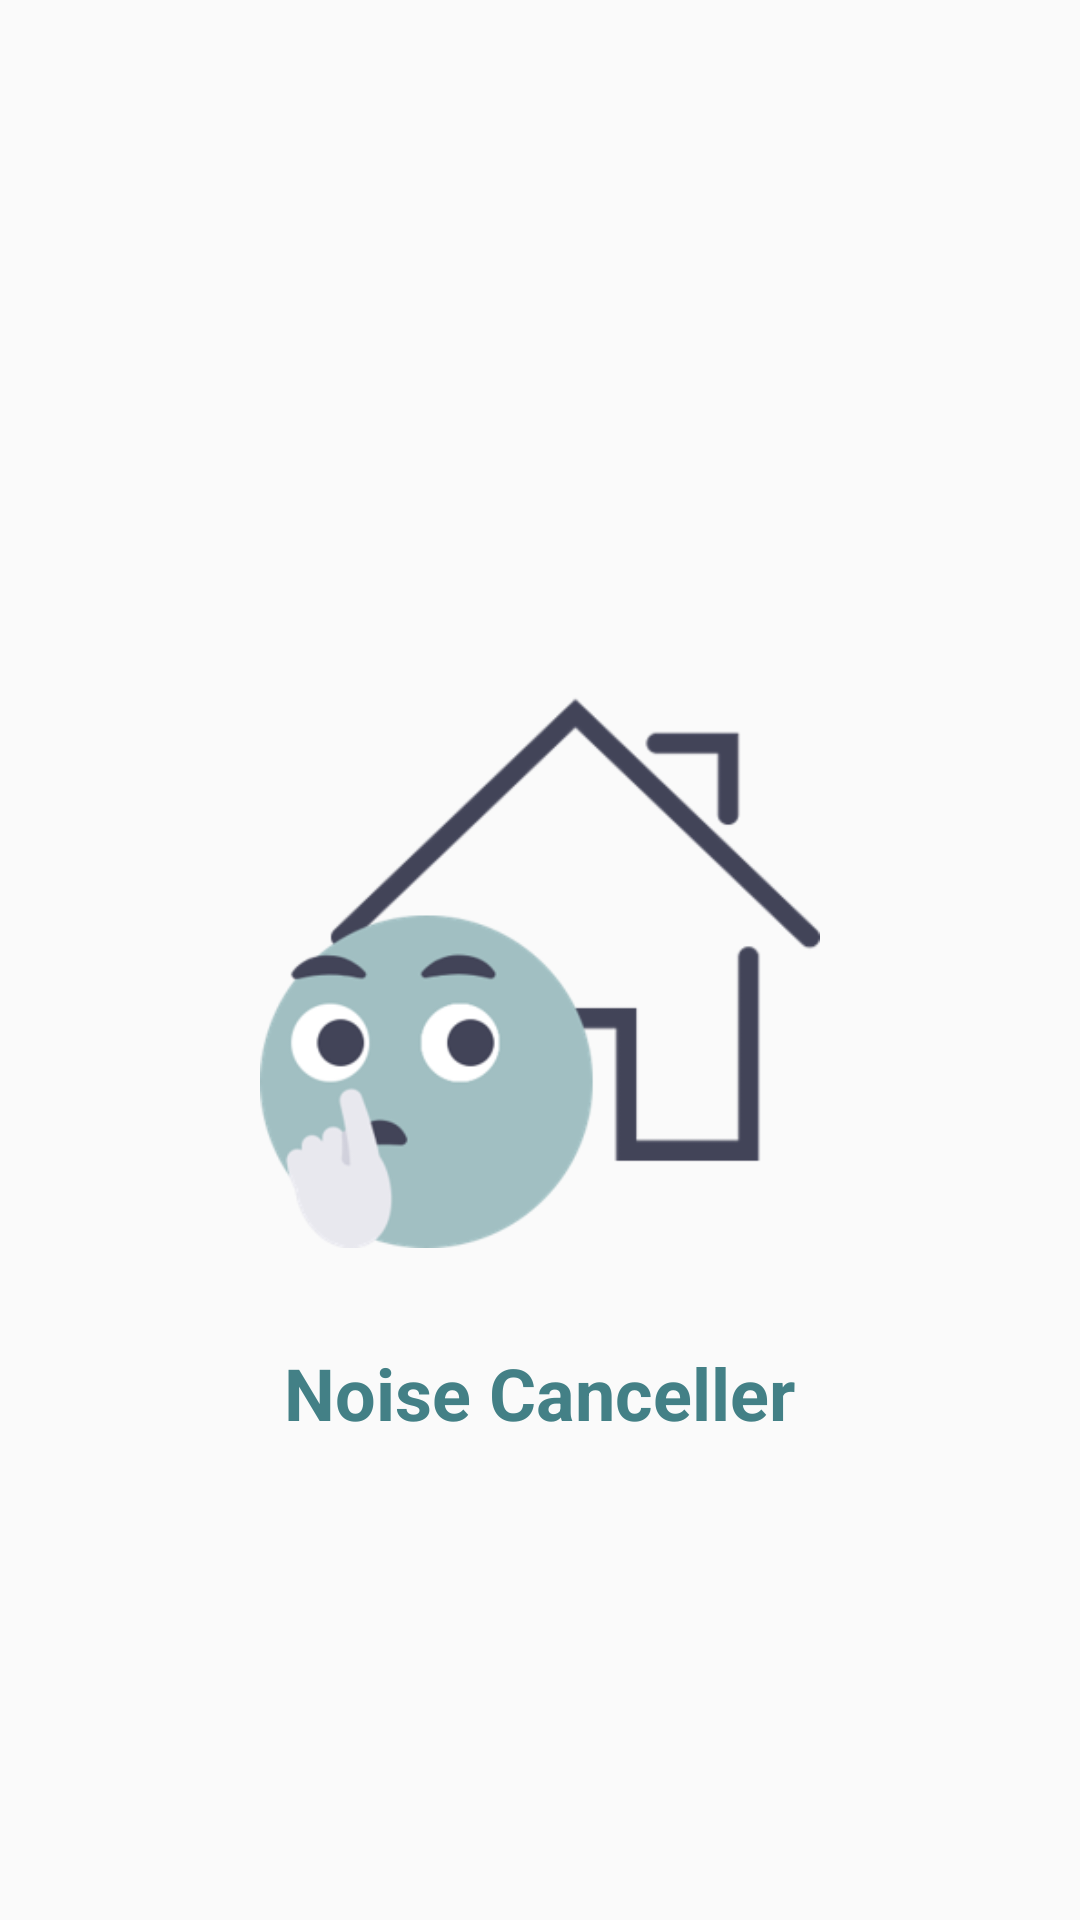

Reconstruct the res/layout file that produces this screen, plus the resources it refers to.
<!-- AndroidManifest.xml: application theme AppTheme -->
<!-- res/layout/activity_intro.xml -->
<?xml version="1.0" encoding="utf-8"?>
<RelativeLayout xmlns:android="http://schemas.android.com/apk/res/android"
    xmlns:app="http://schemas.android.com/apk/res-auto"
    xmlns:tools="http://schemas.android.com/tools"
    android:layout_width="match_parent"
    android:layout_height="match_parent"
    tools:context=".IntroActivity">

    <ImageView
        android:id="@+id/iv_logo"
        android:layout_width="256dp"
        android:layout_height="256dp"
        android:src="@drawable/img_logo"
        android:padding="32dp"
        android:layout_centerInParent="true"/>


    <TextView
        android:layout_width="wrap_content"
        android:layout_height="wrap_content"
        android:layout_centerHorizontal="true"
        android:layout_below="@id/iv_logo"
        android:text="@string/app_name"
        android:textStyle="bold"
        android:textSize="24sp"
        android:textColor="@color/colorAccent"/>


</RelativeLayout>
<!-- resources referenced by this layout -->
<resources>
  <color name="colorAccent">#438086</color>
  <!-- drawable img_logo: png bitmap (drawable, 23887 bytes) -->
  <string name="app_name">Noise Canceller</string>
  <style name="AppTheme" parent="Theme.AppCompat.Light.NoActionBar">
          
          <item name="colorPrimary">@color/colorPrimary</item>
          <item name="colorPrimaryDark">@color/colorPrimaryDark</item>
          <item name="colorAccent">@color/colorAccent</item>
      </style>
  <color name="colorPrimary">#cccccc</color>
  <color name="colorPrimaryDark">#424458</color>
</resources>
